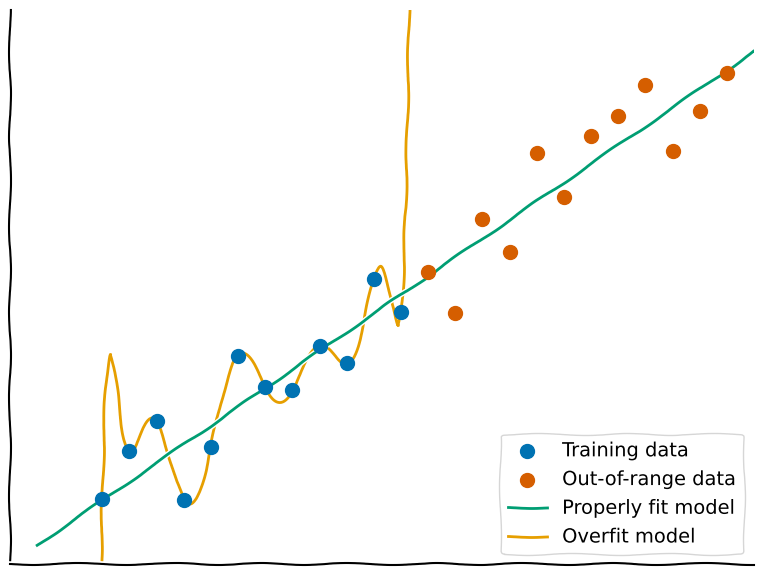

Write Python code to recreate this figure.
import numpy as np
%matplotlib inline
import matplotlib.pyplot as plt

n_points = 12
m = 1
b = 0
delta_range = 6
np.random.seed(14)

points_x = np.arange(n_points)
training_delta = np.random.uniform(delta_range / -2.0, delta_range / 2.0, size=(n_points))
training_points_y = m*points_x + b + training_delta

testing_points_x = points_x + n_points
testing_delta = np.random.uniform(delta_range / -2.0, delta_range / 2.0, size=(n_points))
testing_points_y = m*testing_points_x + b + testing_delta

overfitted = np.poly1d(np.polyfit(points_x, training_points_y, n_points - 1))

x_space = np.linspace(-(n_points/5), 2*n_points+(n_points/5), n_points*100)
overfitted_x_space = np.linspace(-(n_points/5), 2*n_points+(n_points/5), n_points*100)

y_overfitted = overfitted(x_space)

def rgb_to_np_rgb(r, g, b):
    return (r / 255, g / 255, b / 255) 

orange = rgb_to_np_rgb(230, 159, 0)
blueish_green = rgb_to_np_rgb(0, 158, 115)
vermillion = rgb_to_np_rgb(213, 94, 0)
blue = rgb_to_np_rgb(0, 114, 178)

# configure the plot
plt.rcParams["figure.figsize"] = (12.8 * 0.75, 9.6 * 0.75)
plt.rcParams['svg.fonttype'] = 'path'
plt.rcParams['axes.spines.left'] = True
plt.rcParams['axes.spines.right'] = False
plt.rcParams['axes.spines.top'] = False
plt.rcParams['axes.spines.bottom'] = True
plt.rcParams["xtick.labelbottom"] = False
plt.rcParams["xtick.bottom"] = False
plt.rcParams["ytick.left"] = False
plt.rcParams["ytick.labelleft"] = False
plt.xkcd() # for fun (see https://journals.plos.org/ploscompbiol/article?id=10.1371/journal.pcbi.1003858#s12)

# plot the data
plt.scatter(points_x, training_points_y, zorder=3,label="Training data", s=100, c=[blue])
plt.scatter(testing_points_x, testing_points_y, zorder=3,label="Out-of-range data", s=100, c=[vermillion])

plt.plot(x_space, m*x_space + b, zorder=2, label="Properly fit model", c=blueish_green)
plt.plot(x_space, y_overfitted, zorder=1, label="Overfit model", c=orange)

plt.xlim(-(n_points/5) - 1, max(testing_points_x) + 1)
plt.ylim(-(n_points/5) - 1, max(testing_points_y)+(n_points/5) + 1)

# plt.rcParams["figure.figsize"] = [6.4*2, 4.8*2]
plt.legend(loc=4)
plt.savefig('overfitting.svg', bbox_inches='tight')
plt.savefig('overfitting.png', dpi=150, bbox_inches='tight')